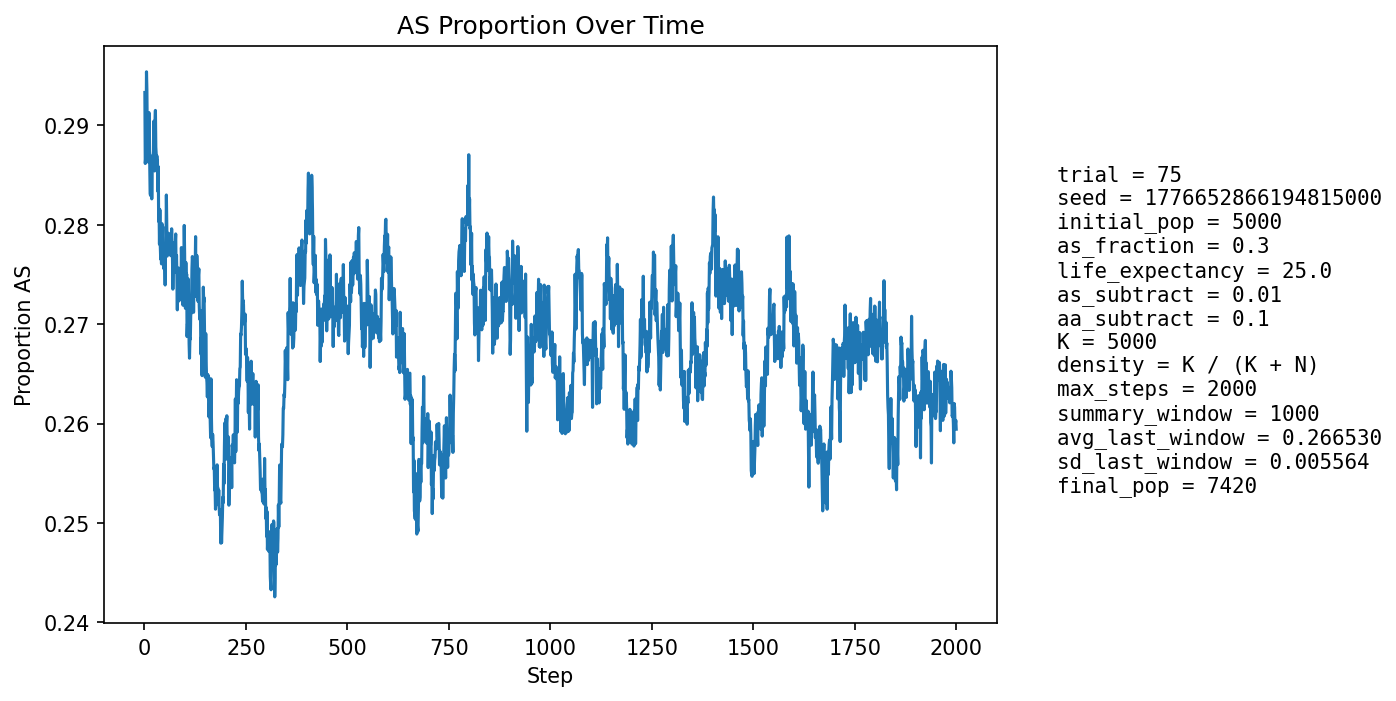

Values plotted in this chart, from the file beside it:
step, population_size, births, newborn_AA, newborn_AS, newborn_SS, prop_newborn_AA, prop_newborn_AS, prop_newborn_SS, prop_repro_AA, prop_repro_AS, prop_AS_population
1, 5305, 1293, 939, 330, 24, 0.7262, 0.2552, 0.01856, 0.7007, 0.2993, 0.2933
2, 5406, 1255, 953, 287, 15, 0.7594, 0.2287, 0.01195, 0.7008, 0.2992, 0.2862
3, 5476, 1243, 906, 302, 35, 0.7289, 0.243, 0.02816, 0.7008, 0.2992, 0.2867
4, 5536, 1216, 870, 315, 31, 0.7155, 0.259, 0.02549, 0.6943, 0.3057, 0.2888
5, 5657, 1263, 873, 365, 25, 0.6912, 0.289, 0.01979, 0.6964, 0.3036, 0.2954
6, 5783, 1291, 928, 343, 20, 0.7188, 0.2657, 0.01549, 0.7041, 0.2959, 0.2936
7, 5893, 1308, 970, 317, 21, 0.7416, 0.2424, 0.01606, 0.7071, 0.2929, 0.289
8, 5984, 1319, 968, 319, 32, 0.7339, 0.2418, 0.02426, 0.7062, 0.2938, 0.2876
9, 6090, 1341, 975, 334, 32, 0.7271, 0.2491, 0.02386, 0.6992, 0.3008, 0.2875
10, 6193, 1362, 991, 336, 35, 0.7276, 0.2467, 0.0257, 0.6979, 0.3021, 0.2863
11, 6303, 1383, 971, 381, 31, 0.7021, 0.2755, 0.02242, 0.7016, 0.2984, 0.2913
12, 6422, 1404, 1027, 351, 26, 0.7315, 0.25, 0.01852, 0.7071, 0.2929, 0.2878
13, 6490, 1401, 1016, 342, 43, 0.7252, 0.2441, 0.03069, 0.7081, 0.2919, 0.2861
14, 6580, 1408, 1045, 335, 28, 0.7422, 0.2379, 0.01989, 0.7074, 0.2926, 0.2831
15, 6655, 1420, 1039, 350, 31, 0.7317, 0.2465, 0.02183, 0.7023, 0.2977, 0.2829
16, 6724, 1436, 1017, 381, 38, 0.7082, 0.2653, 0.02646, 0.7042, 0.2958, 0.2864
17, 6786, 1441, 1033, 374, 34, 0.7169, 0.2595, 0.02359, 0.7085, 0.2915, 0.2866
18, 6847, 1447, 1074, 345, 28, 0.7422, 0.2384, 0.01935, 0.7123, 0.2877, 0.2826
19, 6902, 1451, 1045, 380, 26, 0.7202, 0.2619, 0.01792, 0.7124, 0.2876, 0.2857
20, 6949, 1460, 1045, 380, 35, 0.7158, 0.2603, 0.02397, 0.708, 0.292, 0.2869
21, 7012, 1467, 1069, 379, 19, 0.7287, 0.2584, 0.01295, 0.7058, 0.2942, 0.2868
22, 7035, 1470, 1053, 375, 42, 0.7163, 0.2551, 0.02857, 0.7087, 0.2913, 0.2874
23, 7076, 1476, 1043, 396, 37, 0.7066, 0.2683, 0.02507, 0.7089, 0.2911, 0.2904
24, 7119, 1479, 1085, 364, 30, 0.7336, 0.2461, 0.02028, 0.7065, 0.2935, 0.2875
25, 7151, 1485, 1098, 356, 31, 0.7394, 0.2397, 0.02088, 0.705, 0.295, 0.2854
26, 7173, 1487, 1051, 403, 33, 0.7068, 0.271, 0.02219, 0.703, 0.297, 0.2903
27, 7204, 1491, 1062, 399, 30, 0.7123, 0.2676, 0.02012, 0.7, 0.3, 0.2915
28, 7227, 1491, 1098, 363, 30, 0.7364, 0.2435, 0.02012, 0.7033, 0.2967, 0.2878
29, 7256, 1493, 1101, 369, 23, 0.7374, 0.2472, 0.01541, 0.707, 0.293, 0.2871
30, 7269, 1496, 1092, 373, 31, 0.7299, 0.2493, 0.02072, 0.702, 0.298, 0.2868
31, 7281, 1499, 1084, 378, 37, 0.7231, 0.2522, 0.02468, 0.7005, 0.2995, 0.2869
32, 7297, 1501, 1090, 379, 32, 0.7262, 0.2525, 0.02132, 0.704, 0.296, 0.2866
33, 7312, 1502, 1114, 358, 30, 0.7417, 0.2383, 0.01997, 0.7065, 0.2935, 0.2834
34, 7308, 1504, 1074, 384, 46, 0.7141, 0.2553, 0.03059, 0.7073, 0.2927, 0.2859
35, 7334, 1506, 1134, 347, 25, 0.753, 0.2304, 0.0166, 0.7079, 0.2921, 0.2803
36, 7319, 1505, 1087, 370, 48, 0.7223, 0.2458, 0.03189, 0.7072, 0.2928, 0.2816
37, 7337, 1509, 1124, 353, 32, 0.7449, 0.2339, 0.02121, 0.7094, 0.2906, 0.278
38, 7339, 1506, 1082, 392, 32, 0.7185, 0.2603, 0.02125, 0.7098, 0.2902, 0.2815
39, 7356, 1507, 1123, 357, 27, 0.7452, 0.2369, 0.01792, 0.7152, 0.2848, 0.2779
40, 7348, 1504, 1111, 355, 38, 0.7387, 0.236, 0.02527, 0.7146, 0.2854, 0.2765
41, 7347, 1507, 1095, 371, 41, 0.7266, 0.2462, 0.02721, 0.7167, 0.2833, 0.2777
42, 7357, 1510, 1114, 360, 36, 0.7377, 0.2384, 0.02384, 0.7141, 0.2859, 0.2761
43, 7372, 1510, 1085, 399, 26, 0.7185, 0.2642, 0.01722, 0.7168, 0.2832, 0.2801
44, 7378, 1507, 1109, 373, 25, 0.7359, 0.2475, 0.01659, 0.719, 0.281, 0.2785
45, 7376, 1505, 1093, 381, 31, 0.7262, 0.2532, 0.0206, 0.7177, 0.2823, 0.2798
46, 7376, 1507, 1125, 350, 32, 0.7465, 0.2322, 0.02123, 0.7195, 0.2805, 0.2764
47, 7377, 1509, 1108, 367, 34, 0.7343, 0.2432, 0.02253, 0.7142, 0.2858, 0.2773
48, 7392, 1511, 1130, 357, 24, 0.7478, 0.2363, 0.01588, 0.714, 0.286, 0.2756
49, 7385, 1510, 1094, 381, 35, 0.7245, 0.2523, 0.02318, 0.7117, 0.2883, 0.2779
50, 7399, 1511, 1123, 361, 27, 0.7432, 0.2389, 0.01787, 0.7157, 0.2843, 0.2758
51, 7403, 1509, 1131, 355, 23, 0.7495, 0.2353, 0.01524, 0.7154, 0.2846, 0.2739
52, 7394, 1510, 1088, 387, 35, 0.7205, 0.2563, 0.02318, 0.7173, 0.2827, 0.2777
53, 7396, 1512, 1101, 373, 38, 0.7282, 0.2467, 0.02513, 0.7157, 0.2843, 0.2772
54, 7403, 1513, 1065, 416, 32, 0.7039, 0.275, 0.02115, 0.7167, 0.2833, 0.283
55, 7401, 1513, 1107, 368, 38, 0.7317, 0.2432, 0.02512, 0.7202, 0.2798, 0.2802
56, 7412, 1512, 1140, 350, 22, 0.754, 0.2315, 0.01455, 0.7176, 0.2824, 0.2768
57, 7400, 1509, 1111, 362, 36, 0.7362, 0.2399, 0.02386, 0.7179, 0.2821, 0.2774
58, 7408, 1514, 1101, 382, 31, 0.7272, 0.2523, 0.02048, 0.7104, 0.2896, 0.2792
59, 7406, 1513, 1106, 376, 31, 0.731, 0.2485, 0.02049, 0.711, 0.289, 0.2788
60, 7406, 1513, 1105, 374, 34, 0.7303, 0.2472, 0.02247, 0.7138, 0.2862, 0.2791
... 1,940 more rows
